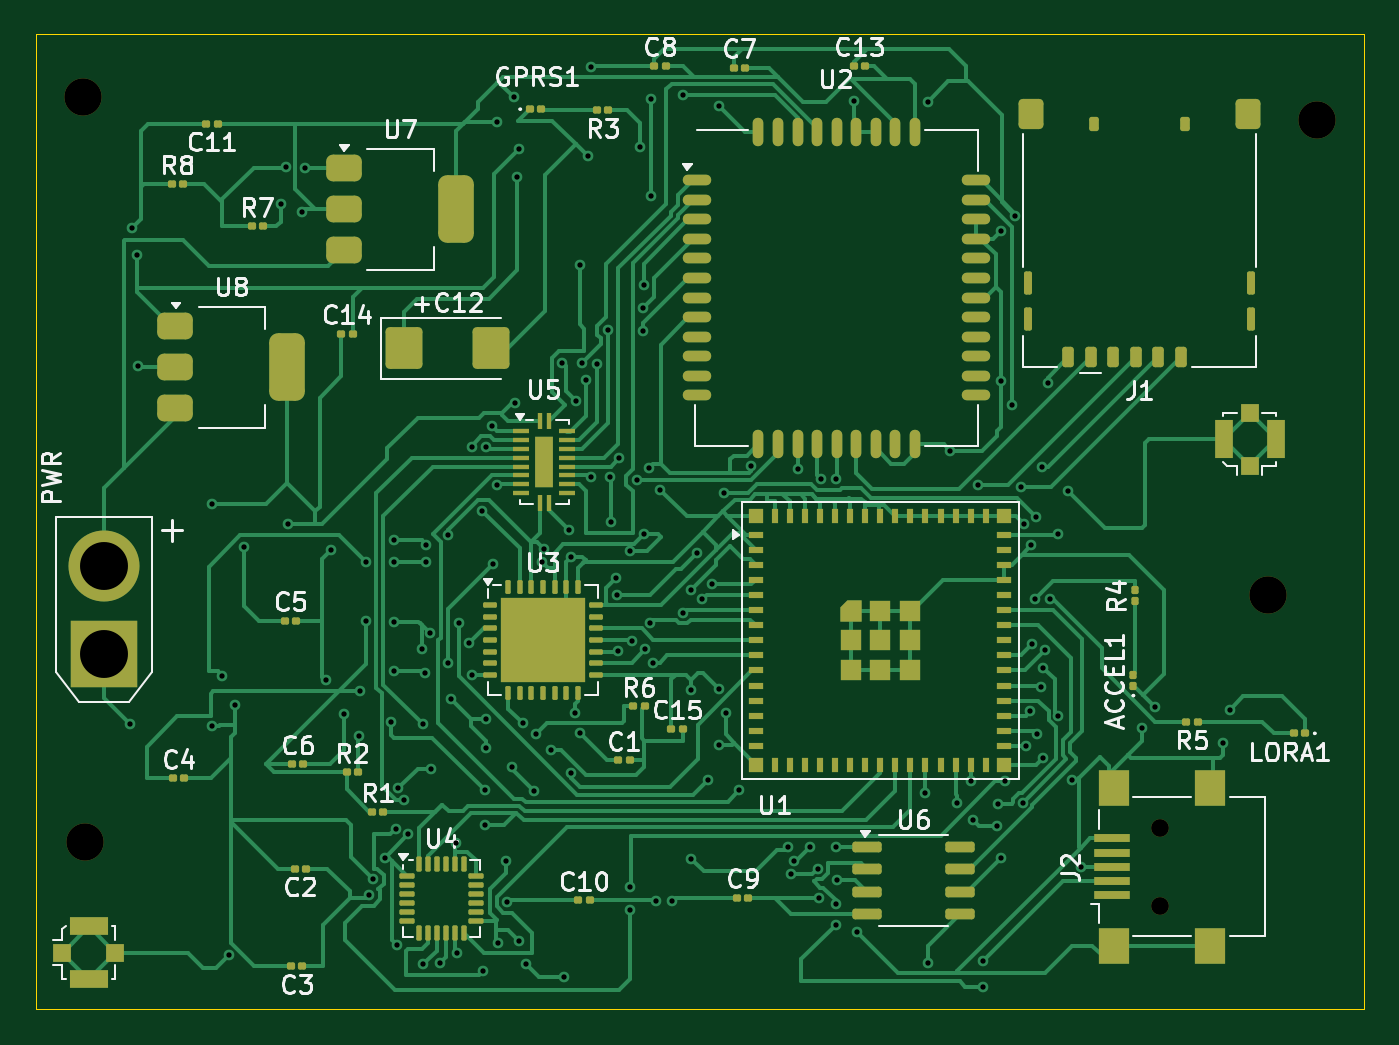
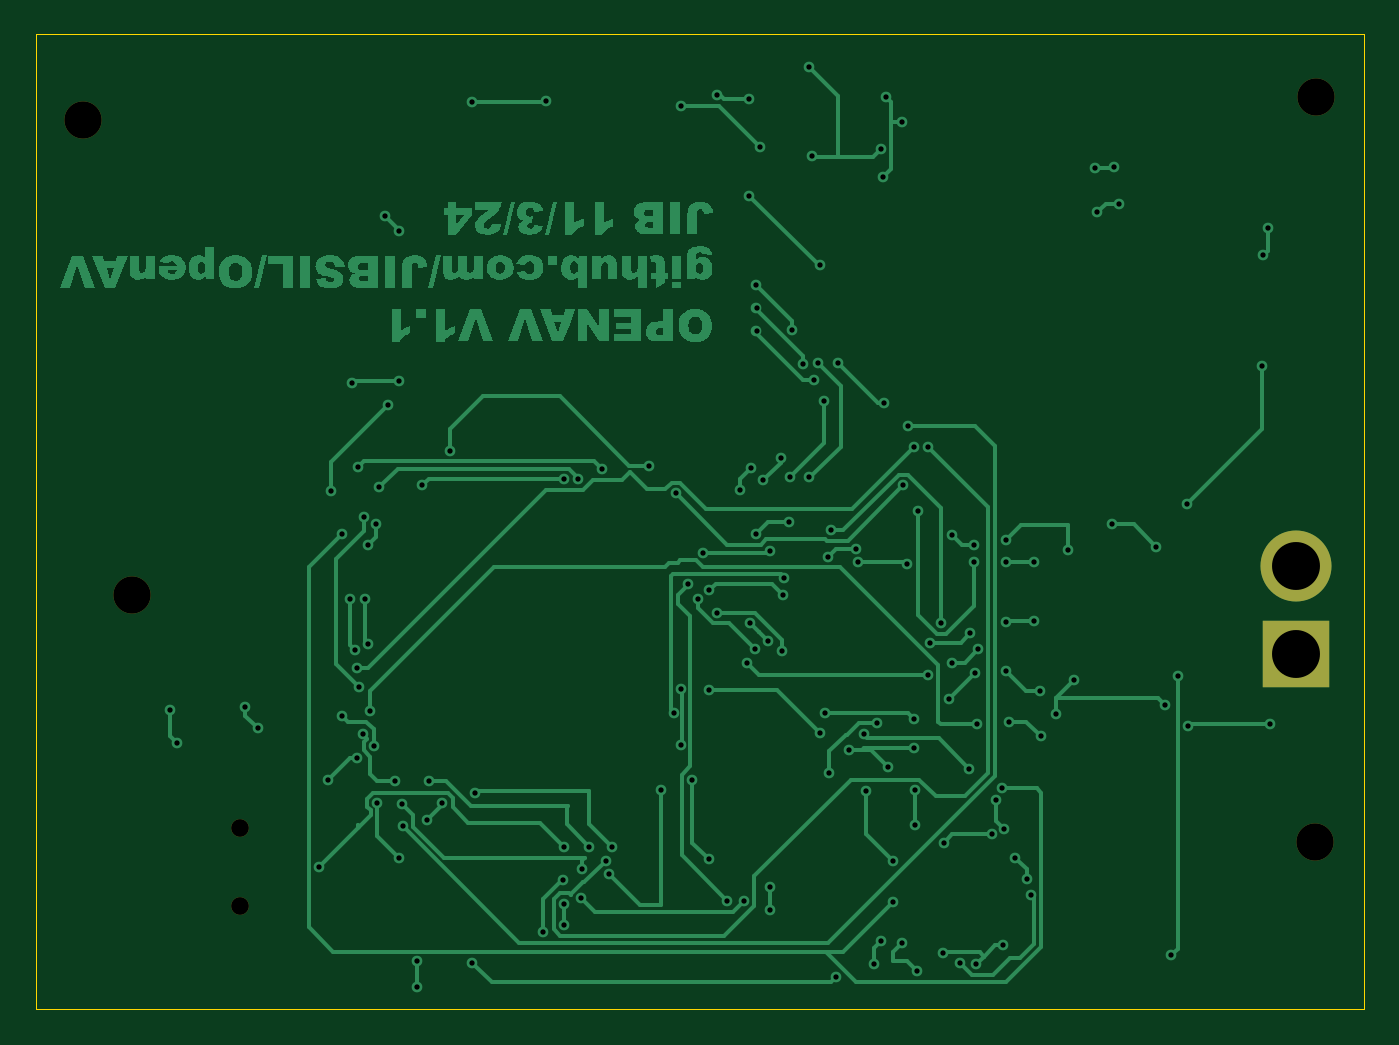
Circuit board: 11 layer files. Board 74.8 x 54.9 mm.
- bottom_copper: emerald_pcb-B_Cu.gbr (66008 bytes)
- bottom_mask: emerald_pcb-B_Mask.gbr (918 bytes)
- paste: emerald_pcb-B_Paste.gbr (454 bytes)
- bottom_silk: emerald_pcb-B_Silkscreen.gbr (455 bytes)
- outline: emerald_pcb-Edge_Cuts.gbr (606 bytes)
- top_copper: emerald_pcb-F_Cu.gbr (76086 bytes)
- top_mask: emerald_pcb-F_Mask.gbr (12704 bytes)
- paste: emerald_pcb-F_Paste.gbr (12531 bytes)
- top_silk: emerald_pcb-F_Silkscreen.gbr (55208 bytes)
- drill: emerald_pcb-NPTH.drl (476 bytes)
- drill: emerald_pcb-PTH.drl (3232 bytes)

=== bottom_copper: emerald_pcb-B_Cu.gbr (66008 bytes, source omitted) ===
=== bottom_mask: emerald_pcb-B_Mask.gbr ===
%TF.GenerationSoftware,KiCad,Pcbnew,8.0.5*%
%TF.CreationDate,2024-11-03T18:03:45-05:00*%
%TF.ProjectId,emerald_pcb,656d6572-616c-4645-9f70-63622e6b6963,rev?*%
%TF.SameCoordinates,Original*%
%TF.FileFunction,Soldermask,Bot*%
%TF.FilePolarity,Negative*%
%FSLAX46Y46*%
G04 Gerber Fmt 4.6, Leading zero omitted, Abs format (unit mm)*
G04 Created by KiCad (PCBNEW 8.0.5) date 2024-11-03 18:03:45*
%MOMM*%
%LPD*%
G01*
G04 APERTURE LIST*
%ADD10C,2.100000*%
%ADD11R,3.800000X3.800000*%
%ADD12C,4.000000*%
%ADD13C,1.000000*%
G04 APERTURE END LIST*
D10*
%TO.C,REF\u002A\u002A*%
X104140000Y-66141600D03*
%TD*%
%TO.C,REF\u002A\u002A*%
X106934000Y-39370000D03*
%TD*%
%TO.C,REF\u002A\u002A*%
X37541200Y-80010000D03*
%TD*%
D11*
%TO.C,PWR*%
X38608000Y-69465200D03*
D12*
X38608000Y-64465200D03*
%TD*%
D10*
%TO.C,REF\u002A\u002A*%
X37439600Y-38100000D03*
%TD*%
D13*
%TO.C,J2*%
X98052200Y-79232400D03*
X98052200Y-83632400D03*
%TD*%
M02*

=== paste: emerald_pcb-B_Paste.gbr ===
%TF.GenerationSoftware,KiCad,Pcbnew,8.0.5*%
%TF.CreationDate,2024-11-03T18:03:45-05:00*%
%TF.ProjectId,emerald_pcb,656d6572-616c-4645-9f70-63622e6b6963,rev?*%
%TF.SameCoordinates,Original*%
%TF.FileFunction,Paste,Bot*%
%TF.FilePolarity,Positive*%
%FSLAX46Y46*%
G04 Gerber Fmt 4.6, Leading zero omitted, Abs format (unit mm)*
G04 Created by KiCad (PCBNEW 8.0.5) date 2024-11-03 18:03:45*
%MOMM*%
%LPD*%
G01*
G04 APERTURE LIST*
G04 APERTURE END LIST*
M02*

=== bottom_silk: emerald_pcb-B_Silkscreen.gbr ===
%TF.GenerationSoftware,KiCad,Pcbnew,8.0.5*%
%TF.CreationDate,2024-11-03T18:03:45-05:00*%
%TF.ProjectId,emerald_pcb,656d6572-616c-4645-9f70-63622e6b6963,rev?*%
%TF.SameCoordinates,Original*%
%TF.FileFunction,Legend,Bot*%
%TF.FilePolarity,Positive*%
%FSLAX46Y46*%
G04 Gerber Fmt 4.6, Leading zero omitted, Abs format (unit mm)*
G04 Created by KiCad (PCBNEW 8.0.5) date 2024-11-03 18:03:45*
%MOMM*%
%LPD*%
G01*
G04 APERTURE LIST*
G04 APERTURE END LIST*
M02*

=== outline: emerald_pcb-Edge_Cuts.gbr ===
%TF.GenerationSoftware,KiCad,Pcbnew,8.0.5*%
%TF.CreationDate,2024-11-03T18:03:46-05:00*%
%TF.ProjectId,emerald_pcb,656d6572-616c-4645-9f70-63622e6b6963,rev?*%
%TF.SameCoordinates,Original*%
%TF.FileFunction,Profile,NP*%
%FSLAX46Y46*%
G04 Gerber Fmt 4.6, Leading zero omitted, Abs format (unit mm)*
G04 Created by KiCad (PCBNEW 8.0.5) date 2024-11-03 18:03:46*
%MOMM*%
%LPD*%
G01*
G04 APERTURE LIST*
%TA.AperFunction,Profile*%
%ADD10C,0.050000*%
%TD*%
G04 APERTURE END LIST*
D10*
X34747200Y-34544000D02*
X109575600Y-34544000D01*
X109575600Y-89458800D01*
X34747200Y-89458800D01*
X34747200Y-34544000D01*
M02*

=== top_copper: emerald_pcb-F_Cu.gbr (76086 bytes, source omitted) ===
=== top_mask: emerald_pcb-F_Mask.gbr (12704 bytes, source omitted) ===
=== paste: emerald_pcb-F_Paste.gbr (12531 bytes, source omitted) ===
=== top_silk: emerald_pcb-F_Silkscreen.gbr (55208 bytes, source omitted) ===
=== drill: emerald_pcb-NPTH.drl ===
M48
; DRILL file {KiCad 8.0.5} date 2024-11-03T18:03:41-0500
; FORMAT={-:-/ absolute / inch / decimal}
; #@! TF.CreationDate,2024-11-03T18:03:41-05:00
; #@! TF.GenerationSoftware,Kicad,Pcbnew,8.0.5
; #@! TF.FileFunction,NonPlated,1,2,NPTH
FMAT,2
INCH
; #@! TA.AperFunction,NonPlated,NPTH,ComponentDrill
T1C0.0394
; #@! TA.AperFunction,NonPlated,NPTH,ComponentDrill
T2C0.0827
%
G90
G05
T1
X3.8603Y-3.1194
X3.8603Y-3.2926
T2
X1.474Y-1.5
X1.478Y-3.15
X4.1Y-2.604
X4.21Y-1.55
M30

=== drill: emerald_pcb-PTH.drl ===
M48
; DRILL file {KiCad 8.0.5} date 2024-11-03T18:03:41-0500
; FORMAT={-:-/ absolute / inch / decimal}
; #@! TF.CreationDate,2024-11-03T18:03:41-05:00
; #@! TF.GenerationSoftware,Kicad,Pcbnew,8.0.5
; #@! TF.FileFunction,Plated,1,2,PTH
FMAT,2
INCH
; #@! TA.AperFunction,Plated,PTH,ViaDrill
T1C0.0118
; #@! TA.AperFunction,Plated,PTH,ComponentDrill
T2C0.1063
%
G90
G05
T1
X1.578Y-2.89
X1.582Y-1.79
X1.592Y-1.85
X1.594Y-2.096
X1.758Y-2.894
X1.76Y-2.402
X1.782Y-2.782
X1.796Y-3.402
X1.81Y-2.848
X1.8297Y-2.4957
X1.912Y-1.736
X1.9223Y-1.654
X1.928Y-2.4464
X1.9597Y-1.754
X1.9657Y-1.656
X2.012Y-2.7924
X2.024Y-2.504
X2.052Y-2.868
X2.0859Y-2.916
X2.088Y-2.816
X2.0996Y-2.53
X2.0996Y-2.66
X2.1076Y-3.2682
X2.116Y-3.234
X2.1416Y-3.186
X2.1567Y-2.884
X2.1626Y-2.482
X2.1626Y-2.662
X2.163Y-2.53
X2.163Y-2.772
X2.1672Y-3.1216
X2.1695Y-3.3803
X2.172Y-3.032
X2.1852Y-3.0584
X2.194Y-3.134
X2.224Y-2.724
X2.226Y-2.89
X2.228Y-3.422
X2.232Y-2.776
X2.234Y-2.492
X2.234Y-2.53
X2.2424Y-2.688
X2.244Y-2.988
X2.2642Y-3.4192
X2.2817Y-2.754
X2.2824Y-2.4696
X2.2888Y-2.834
X2.3008Y-3.1523
X2.3015Y-3.3973
X2.306Y-2.666
X2.3299Y-2.7086
X2.3345Y-2.2751
X2.336Y-2.78
X2.358Y-2.416
X2.36Y-3.4378
X2.364Y-3.0364
X2.364Y-3.114
X2.366Y-2.2751
X2.366Y-2.878
X2.366Y-2.942
X2.3796Y-2.2282
X2.382Y-2.534
X2.39Y-2.36
X2.392Y-1.554
X2.394Y-3.374
X2.412Y-3.194
X2.414Y-3.284
X2.424Y-2.984
X2.428Y-1.5
X2.432Y-2.178
X2.436Y-1.676
X2.4397Y-1.614
X2.44Y-3.37
X2.448Y-2.888
X2.4549Y-3.4213
X2.472Y-3.038
X2.478Y-2.912
X2.4898Y-2.5295
X2.4943Y-2.5003
X2.51Y-2.946
X2.536Y-2.088
X2.54Y-3.45
X2.55Y-2.46
X2.554Y-2.998
X2.556Y-2.518
X2.564Y-2.864
X2.5655Y-2.172
X2.574Y-1.872
X2.574Y-2.9097
X2.58Y-2.088
X2.5891Y-2.126
X2.592Y-1.63
X2.6Y-1.4323
X2.6Y-2.3421
X2.6128Y-2.09
X2.6364Y-2.016
X2.6406Y-2.3421
X2.644Y-2.4424
X2.654Y-2.5652
X2.656Y-2.6026
X2.66Y-2.7266
X2.6619Y-2.2995
X2.686Y-2.5054
X2.686Y-3.25
X2.686Y-3.302
X2.69Y-2.706
X2.7007Y-2.3487
X2.7084Y-1.61
X2.7156Y-1.966
X2.7156Y-2.018
X2.716Y-1.916
X2.716Y-2.4684
X2.72Y-2.724
X2.728Y-2.322
X2.7303Y-2.6657
X2.732Y-1.504
X2.732Y-1.718
X2.736Y-2.754
X2.744Y-3.282
X2.752Y-2.3697
X2.78Y-3.282
X2.8037Y-1.4952
X2.804Y-2.644
X2.8207Y-2.5927
X2.822Y-2.814
X2.822Y-3.188
X2.8337Y-2.5097
X2.846Y-2.613
X2.858Y-3.0128
X2.8672Y-2.5796
X2.8837Y-2.812
X2.8837Y-2.936
X2.884Y-1.5189
X2.894Y-2.378
X2.898Y-2.864
X2.928Y-3.0364
X2.9548Y-2.3168
X3.036Y-3.161
X3.0419Y-3.2224
X3.05Y-3.192
X3.058Y-2.324
X3.086Y-3.161
X3.1017Y-3.2103
X3.104Y-3.276
X3.1105Y-2.3464
X3.142Y-2.3464
X3.142Y-3.162
X3.142Y-3.2874
X3.142Y-3.3346
X3.144Y-3.236
X3.182Y-1.508
X3.1885Y-3.3504
X3.34Y-3.042
X3.346Y-1.51
X3.346Y-3.4184
X3.396Y-2.2834
X3.412Y-3.0636
X3.442Y-3.0164
X3.446Y-3.102
X3.4568Y-2.3604
X3.468Y-3.4157
X3.468Y-3.4715
X3.5Y-3.116
X3.5019Y-3.0659
X3.508Y-3.186
X3.5081Y-1.7959
X3.5084Y-2.128
X3.518Y-3.0164
X3.532Y-2.182
X3.54Y-1.762
X3.5529Y-2.3642
X3.5566Y-3.0636
X3.5587Y-2.4457
X3.5648Y-2.9384
X3.5728Y-2.8611
X3.576Y-2.493
X3.578Y-2.712
X3.584Y-2.612
X3.586Y-2.43
X3.5884Y-2.912
X3.5964Y-2.808
X3.6Y-2.32
X3.602Y-2.764
X3.602Y-2.964
X3.6066Y-2.7252
X3.612Y-2.134
X3.618Y-2.613
X3.634Y-2.468
X3.6356Y-2.8707
X3.658Y-2.372
X3.666Y-3.014
X3.686Y-3.206
X3.822Y-2.898
X3.8495Y-2.8505
X4.0Y-2.932
X4.016Y-2.858
T2
X1.52Y-2.538
X1.52Y-2.7349
M30
